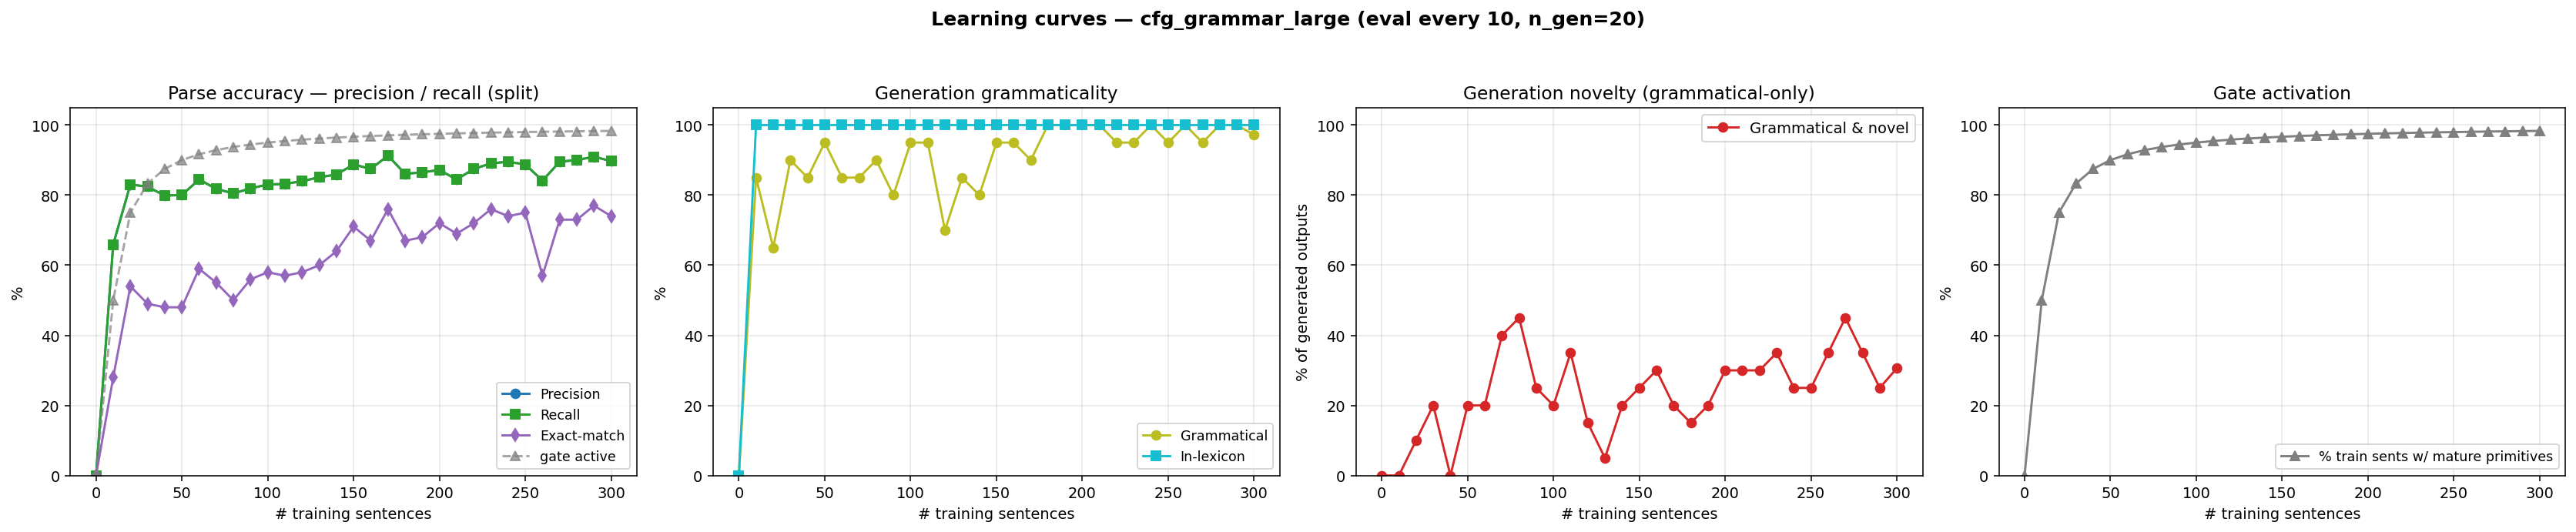

The table this chart was drawn from, first rows:
n_trained, parse_F1, parse_P, parse_R, parse_EM, gen_gram, gen_novel, gen_lex, gen_gram_novel, p_parse_legal, gen_n, prim_active_frac
0, 0.0000, 0.0000, 0.0000, 0.0000, 0.0000, 0.0000, 0.0000, 0.0000, 0.0000, 0, 0.0000
10, 0.6593, 0.6593, 0.6593, 0.2800, 0.8500, 0.1500, 1, 0.0000, 1, 20, 0.5000
20, 0.8304, 0.8304, 0.8304, 0.5400, 0.6500, 0.4500, 1, 0.1000, 1, 20, 0.7500
30, 0.8241, 0.8241, 0.8241, 0.4900, 0.9000, 0.3000, 1, 0.2000, 1, 20, 0.8333
40, 0.7987, 0.7987, 0.7987, 0.4800, 0.8500, 0.1500, 1, 0.0000, 1, 20, 0.8750
50, 0.8003, 0.8003, 0.8003, 0.4800, 0.9500, 0.2500, 1, 0.2000, 1, 20, 0.9000
60, 0.8447, 0.8447, 0.8447, 0.5900, 0.8500, 0.3500, 1, 0.2000, 1, 20, 0.9167
70, 0.8177, 0.8177, 0.8177, 0.5500, 0.8500, 0.5500, 1, 0.4000, 1, 20, 0.9286
80, 0.8051, 0.8051, 0.8051, 0.5000, 0.9000, 0.5500, 1, 0.4500, 1, 20, 0.9375
90, 0.8193, 0.8193, 0.8193, 0.5600, 0.8000, 0.4500, 1, 0.2500, 1, 20, 0.9444
100, 0.8304, 0.8304, 0.8304, 0.5800, 0.9500, 0.2500, 1, 0.2000, 1, 20, 0.9500
110, 0.8320, 0.8320, 0.8320, 0.5700, 0.9500, 0.4000, 1, 0.3500, 1, 20, 0.9545
120, 0.8399, 0.8399, 0.8399, 0.5800, 0.7000, 0.4500, 1, 0.1500, 1, 20, 0.9583
130, 0.8510, 0.8510, 0.8510, 0.6000, 0.8500, 0.2000, 1, 0.0500, 1, 20, 0.9615
140, 0.8590, 0.8590, 0.8590, 0.6400, 0.8000, 0.4000, 1, 0.2000, 1, 20, 0.9643
150, 0.8875, 0.8875, 0.8875, 0.7100, 0.9500, 0.3000, 1, 0.2500, 1, 20, 0.9667
160, 0.8748, 0.8748, 0.8748, 0.6700, 0.9500, 0.3500, 1, 0.3000, 1, 20, 0.9688
170, 0.9128, 0.9128, 0.9128, 0.7600, 0.9000, 0.3000, 1, 0.2000, 1, 20, 0.9706
180, 0.8605, 0.8605, 0.8605, 0.6700, 1, 0.1500, 1, 0.1500, 1, 20, 0.9722
190, 0.8653, 0.8653, 0.8653, 0.6800, 1, 0.2000, 1, 0.2000, 1, 20, 0.9737
200, 0.8716, 0.8716, 0.8716, 0.7200, 1, 0.3000, 1, 0.3000, 1, 20, 0.9750
210, 0.8447, 0.8447, 0.8447, 0.6900, 1, 0.3000, 1, 0.3000, 1, 20, 0.9762
220, 0.8748, 0.8748, 0.8748, 0.7200, 0.9500, 0.3500, 1, 0.3000, 1, 20, 0.9773
230, 0.8906, 0.8906, 0.8906, 0.7600, 0.9500, 0.4000, 1, 0.3500, 1, 20, 0.9783
240, 0.8954, 0.8954, 0.8954, 0.7400, 1, 0.2500, 1, 0.2500, 1, 20, 0.9792
250, 0.8875, 0.8875, 0.8875, 0.7500, 0.9500, 0.3000, 1, 0.2500, 1, 20, 0.9800
260, 0.8415, 0.8415, 0.8415, 0.5700, 1, 0.3500, 1, 0.3500, 1, 20, 0.9808
270, 0.8954, 0.8954, 0.8954, 0.7300, 0.9500, 0.5000, 1, 0.4500, 1, 20, 0.9815
280, 0.9002, 0.9002, 0.9002, 0.7300, 1, 0.3500, 1, 0.3500, 1, 20, 0.9821
290, 0.9097, 0.9097, 0.9097, 0.7700, 1, 0.2500, 1, 0.2500, 1, 20, 0.9828
300, 0.8970, 0.8970, 0.8970, 0.7400, 0.9720, 0.3340, 1, 0.3060, 1, 500, 0.9833
